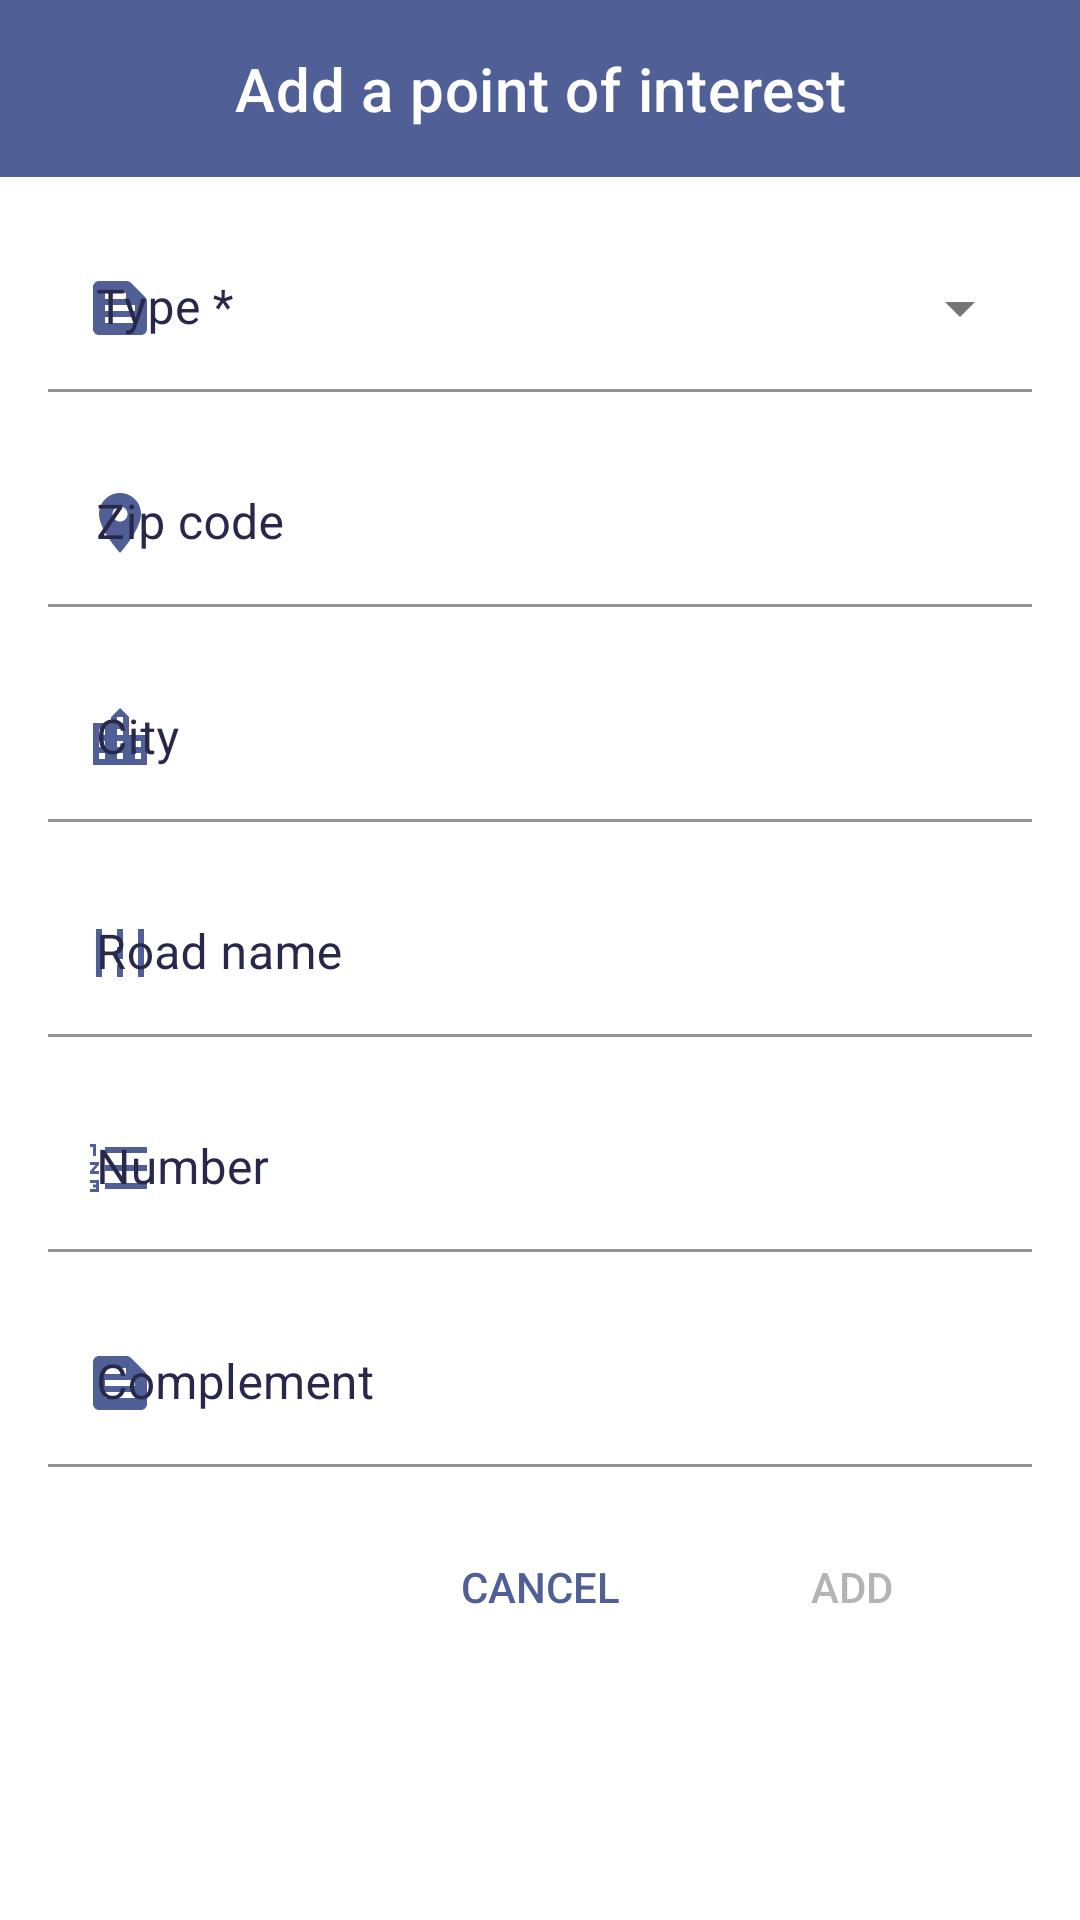

Here is an Android app screen rendered from its layout file. Give the layout XML and the strings, colors and styles it references.
<!-- AndroidManifest.xml: application theme Theme.RealEstateManager -->
<!-- res/layout/dialog_add_point_of_interest.xml -->
<?xml version="1.0" encoding="utf-8"?>
<androidx.constraintlayout.widget.ConstraintLayout xmlns:android="http://schemas.android.com/apk/res/android"
    xmlns:app="http://schemas.android.com/apk/res-auto"
    android:layout_width="match_parent"
    android:layout_height="wrap_content"
    android:paddingBottom="@dimen/large_padding">

    <TextView
        android:id="@+id/title_text_view"
        android:layout_width="match_parent"
        android:layout_height="wrap_content"
        android:background="@color/primaryDarkColor"
        android:gravity="center"
        android:padding="@dimen/large_padding"
        android:text="@string/add_a_point_of_interest"
        android:textAppearance="?attr/textAppearanceHeadline6"
        android:textColor="@color/white"
        app:layout_constraintStart_toStartOf="parent"
        app:layout_constraintTop_toTopOf="parent" />

    <com.google.android.material.textfield.TextInputLayout
        android:id="@+id/name_input_layout"
        style="@style/Widget.MaterialComponents.TextInputLayout.FilledBox.ExposedDropdownMenu"
        android:layout_width="match_parent"
        android:layout_height="wrap_content"
        android:layout_marginStart="@dimen/average_margin"
        android:layout_marginTop="@dimen/average_margin"
        android:layout_marginEnd="@dimen/average_margin"
        android:textColor="@color/darkText"
        android:textColorHint="@color/darkText"
        app:boxBackgroundColor="@color/white"
        app:layout_constraintStart_toStartOf="parent"
        app:layout_constraintTop_toBottomOf="@id/title_text_view"
        app:startIconDrawable="@drawable/ic_text_snippet_24"
        app:startIconTint="@color/primaryDarkColor">

        <AutoCompleteTextView
            android:id="@+id/points_of_interest_type_auto_complete"
            android:layout_width="match_parent"
            android:layout_height="wrap_content"
            android:hint="@string/points_of_interest_type"
            android:inputType="none" />

    </com.google.android.material.textfield.TextInputLayout>

    <com.google.android.material.textfield.TextInputLayout
        android:id="@+id/zip_code_input_layout"
        style="@style/Widget.MaterialComponents.TextInputLayout.FilledBox"
        android:layout_width="match_parent"
        android:layout_height="wrap_content"
        android:layout_marginStart="@dimen/average_margin"
        android:layout_marginTop="@dimen/average_margin"
        android:layout_marginEnd="@dimen/average_margin"
        android:hint="@string/zip_code"
        android:textColor="@color/darkText"
        android:textColorHint="@color/darkText"
        app:boxBackgroundColor="@color/white"
        app:endIconMode="clear_text"
        app:layout_constraintStart_toStartOf="parent"
        app:layout_constraintTop_toBottomOf="@id/name_input_layout"
        app:startIconDrawable="@drawable/ic_zip_code_24"
        app:startIconTint="@color/primaryDarkColor">

        <com.google.android.material.textfield.TextInputEditText
            android:id="@+id/zip_code_edit_text"
            android:layout_width="match_parent"
            android:layout_height="wrap_content"
            android:inputType="number" />

    </com.google.android.material.textfield.TextInputLayout>

    <com.google.android.material.textfield.TextInputLayout
        android:id="@+id/city_input_layout"
        style="@style/Widget.MaterialComponents.TextInputLayout.FilledBox"
        android:layout_width="match_parent"
        android:layout_height="wrap_content"
        android:layout_marginStart="@dimen/average_margin"
        android:layout_marginTop="@dimen/average_margin"
        android:layout_marginEnd="@dimen/average_margin"
        android:hint="@string/city"
        android:textColor="@color/darkText"
        android:textColorHint="@color/darkText"
        app:boxBackgroundColor="@color/white"
        app:endIconMode="clear_text"
        app:layout_constraintStart_toStartOf="parent"
        app:layout_constraintTop_toBottomOf="@id/zip_code_input_layout"
        app:startIconDrawable="@drawable/ic_city_24"
        app:startIconTint="@color/primaryDarkColor">

        <com.google.android.material.textfield.TextInputEditText
            android:id="@+id/city_edit_text"
            android:layout_width="match_parent"
            android:layout_height="wrap_content"
            android:inputType="textPostalAddress" />

    </com.google.android.material.textfield.TextInputLayout>

    <com.google.android.material.textfield.TextInputLayout
        android:id="@+id/road_name_input_layout"
        style="@style/Widget.MaterialComponents.TextInputLayout.FilledBox"
        android:layout_width="match_parent"
        android:layout_height="wrap_content"
        android:layout_marginStart="@dimen/average_margin"
        android:layout_marginTop="@dimen/average_margin"
        android:layout_marginEnd="@dimen/average_margin"
        android:hint="@string/road_name"
        android:textColor="@color/darkText"
        android:textColorHint="@color/darkText"
        app:boxBackgroundColor="@color/white"
        app:endIconMode="clear_text"
        app:layout_constraintStart_toStartOf="parent"
        app:layout_constraintTop_toBottomOf="@id/city_input_layout"
        app:startIconDrawable="@drawable/ic_add_road_24"
        app:startIconTint="@color/primaryDarkColor">

        <com.google.android.material.textfield.TextInputEditText
            android:id="@+id/road_name_edit_text"
            android:layout_width="match_parent"
            android:layout_height="wrap_content"
            android:inputType="textPostalAddress" />

    </com.google.android.material.textfield.TextInputLayout>

    <com.google.android.material.textfield.TextInputLayout
        android:id="@+id/number_input_layout"
        style="@style/Widget.MaterialComponents.TextInputLayout.FilledBox"
        android:layout_width="match_parent"
        android:layout_height="wrap_content"
        android:layout_marginStart="@dimen/average_margin"
        android:layout_marginTop="@dimen/average_margin"
        android:layout_marginEnd="@dimen/average_margin"
        android:hint="@string/number"
        android:textColor="@color/darkText"
        android:textColorHint="@color/darkText"
        app:boxBackgroundColor="@color/white"
        app:endIconMode="clear_text"
        app:layout_constraintStart_toStartOf="parent"
        app:layout_constraintTop_toBottomOf="@id/road_name_input_layout"
        app:startIconDrawable="@drawable/ic_number_24"
        app:startIconTint="@color/primaryDarkColor">

        <com.google.android.material.textfield.TextInputEditText
            android:id="@+id/number_edit_text"
            android:layout_width="match_parent"
            android:layout_height="wrap_content"
            android:inputType="number" />

    </com.google.android.material.textfield.TextInputLayout>

    <com.google.android.material.textfield.TextInputLayout
        android:id="@+id/complement_input_layout"
        style="@style/Widget.MaterialComponents.TextInputLayout.FilledBox"
        android:layout_width="match_parent"
        android:layout_height="wrap_content"
        android:layout_marginStart="@dimen/average_margin"
        android:layout_marginTop="@dimen/average_margin"
        android:layout_marginEnd="@dimen/average_margin"
        android:hint="@string/complement"
        android:textColor="@color/darkText"
        android:textColorHint="@color/darkText"
        app:boxBackgroundColor="@color/white"
        app:endIconMode="clear_text"
        app:layout_constraintStart_toStartOf="parent"
        app:layout_constraintTop_toBottomOf="@id/number_input_layout"
        app:startIconDrawable="@drawable/ic_text_snippet_24"
        app:startIconTint="@color/primaryDarkColor">

        <com.google.android.material.textfield.TextInputEditText
            android:id="@+id/complement_edit_text"
            android:layout_width="match_parent"
            android:layout_height="wrap_content"
            android:inputType="textPostalAddress" />

    </com.google.android.material.textfield.TextInputLayout>

    <Button
        android:id="@+id/cancel_button"
        style="?android:attr/borderlessButtonStyle"
        android:layout_width="wrap_content"
        android:layout_height="wrap_content"
        android:layout_marginTop="@dimen/average_margin"
        android:layout_marginEnd="@dimen/average_margin"
        android:text="@string/cancel_button_add_realtor_dialog"
        android:textColor="@color/primaryDarkColor"
        app:layout_constraintEnd_toStartOf="@id/add_button"
        app:layout_constraintTop_toBottomOf="@id/complement_input_layout" />

    <Button
        android:id="@+id/add_button"
        style="?android:attr/borderlessButtonStyle"
        android:layout_width="wrap_content"
        android:layout_height="wrap_content"
        android:layout_marginTop="@dimen/average_margin"
        android:layout_marginEnd="@dimen/very_large_margin"
        android:enabled="false"
        android:text="@string/add_button_add_realtor_dialog"
        android:textColor="@color/gray"
        app:layout_constraintEnd_toEndOf="parent"
        app:layout_constraintTop_toBottomOf="@id/complement_input_layout" />


</androidx.constraintlayout.widget.ConstraintLayout>
<!-- resources referenced by this layout -->
<resources>
  <color name="darkText">#28284B</color>
  <color name="gray">#B4B4B4</color>
  <color name="primaryDarkColor">#505F96</color>
  <color name="white">#FFFFFFFF</color>
  <dimen name="average_margin">16dp</dimen>
  <dimen name="large_padding">16dp</dimen>
  <dimen name="very_large_margin">32dp</dimen>
  <!-- drawable ic_add_road_24 (drawable) -->
  <vector xmlns:android="http://schemas.android.com/apk/res/android"
      android:width="24dp"
      android:height="24dp"
      android:viewportWidth="24"
      android:viewportHeight="24"
      android:tint="#FFFFFF">
   <path
       android:fillColor="#FFFFFF"
       android:pathData="M18,4h2v16h-2z" />
   <path
       android:fillColor="#FFFFFF"
       android:pathData="M4,4h2v16h-2z" />
   <path
       android:fillColor="#FFFFFF"
       android:pathData="M11,4h2v4h-2z" />
   <path
       android:fillColor="#FFFFFF"
       android:pathData="M11,10h2v4h-2z"/>
    <path
        android:fillColor="#FFFFFF"
        android:pathData="M11,16h2v4h-2z"/>
  </vector>
  <!-- drawable ic_city_24 (drawable) -->
  <vector xmlns:android="http://schemas.android.com/apk/res/android"
      android:width="24dp"
      android:height="24dp"
      android:viewportWidth="24"
      android:viewportHeight="24"
      android:tint="#FFFFFF">
    <path
        android:fillColor="#FFFFFF"
        android:pathData="M15,11L15,5l-3,-3 -3,3v2L3,7v14h18L21,11h-6zM7,19L5,19v-2h2v2zM7,15L5,15v-2h2v2zM7,11L5,11L5,9h2v2zM13,19h-2v-2h2v2zM13,15h-2v-2h2v2zM13,11h-2L11,9h2v2zM13,7h-2L11,5h2v2zM19,19h-2v-2h2v2zM19,15h-2v-2h2v2z" />
  </vector>
  <!-- drawable ic_number_24 (drawable) -->
  <vector xmlns:android="http://schemas.android.com/apk/res/android"
      android:width="24dp"
      android:height="24dp"
      android:viewportWidth="24"
      android:viewportHeight="24"
      android:tint="#FFFFFF">
    <path
        android:fillColor="#FFFFFF"
        android:pathData="M2,17h2v0.5L3,17.5v1h1v0.5L2,19v1h3v-4L2,16v1zM3,8h1L4,4L2,4v1h1v3zM2,11h1.8L2,13.1v0.9h3v-1L3.2,13L5,10.9L5,10L2,10v1zM7,5v2h14L21,5L7,5zM7,19h14v-2L7,17v2zM7,13h14v-2L7,11v2z" />
  </vector>
  <!-- drawable ic_text_snippet_24 (drawable) -->
  <vector xmlns:android="http://schemas.android.com/apk/res/android"
      android:width="24dp"
      android:height="24dp"
      android:viewportWidth="24"
      android:viewportHeight="24"
      android:tint="#FFFFFF">
    <path
        android:fillColor="#FFFFFF"
        android:pathData="M20.41,8.41l-4.83,-4.83C15.21,3.21 14.7,3 14.17,3H5C3.9,3 3,3.9 3,5v14c0,1.1 0.9,2 2,2h14c1.1,0 2,-0.9 2,-2V9.83C21,9.3 20.79,8.79 20.41,8.41zM7,7h7v2H7V7zM17,17H7v-2h10V17zM17,13H7v-2h10V13z" />
  </vector>
  <!-- drawable ic_zip_code_24 (drawable) -->
  <vector xmlns:android="http://schemas.android.com/apk/res/android"
      android:width="24dp"
      android:height="24dp"
      android:viewportWidth="24"
      android:viewportHeight="24"
      android:tint="#FFFFFF">
    <path
        android:fillColor="#FFFFFF"
        android:pathData="M12,2C8.13,2 5,5.13 5,9c0,5.25 7,13 7,13s7,-7.75 7,-13c0,-3.87 -3.13,-7 -7,-7zM12,11.5c-1.38,0 -2.5,-1.12 -2.5,-2.5s1.12,-2.5 2.5,-2.5 2.5,1.12 2.5,2.5 -1.12,2.5 -2.5,2.5z" />
  </vector>
  <string name="add_a_point_of_interest">Add a point of interest</string>
  <string name="add_button_add_realtor_dialog">Add</string>
  <string name="cancel_button_add_realtor_dialog">Cancel</string>
  <string name="city">City</string>
  <string name="complement">Complement</string>
  <string name="number">Number</string>
  <string name="points_of_interest_type">Type *</string>
  <string name="road_name">Road name</string>
  <string name="zip_code">Zip code</string>
  <color name="lightText">#DCDCFF</color>
  <color name="background">#0F0F1E</color>
  <style name="DrawerIconStyle" parent="Widget.AppCompat.DrawerArrowToggle">
          <item name="color">@color/primaryColor</item>
      </style>
  <color name="primaryColor">#9BAAD7</color>
</resources>
